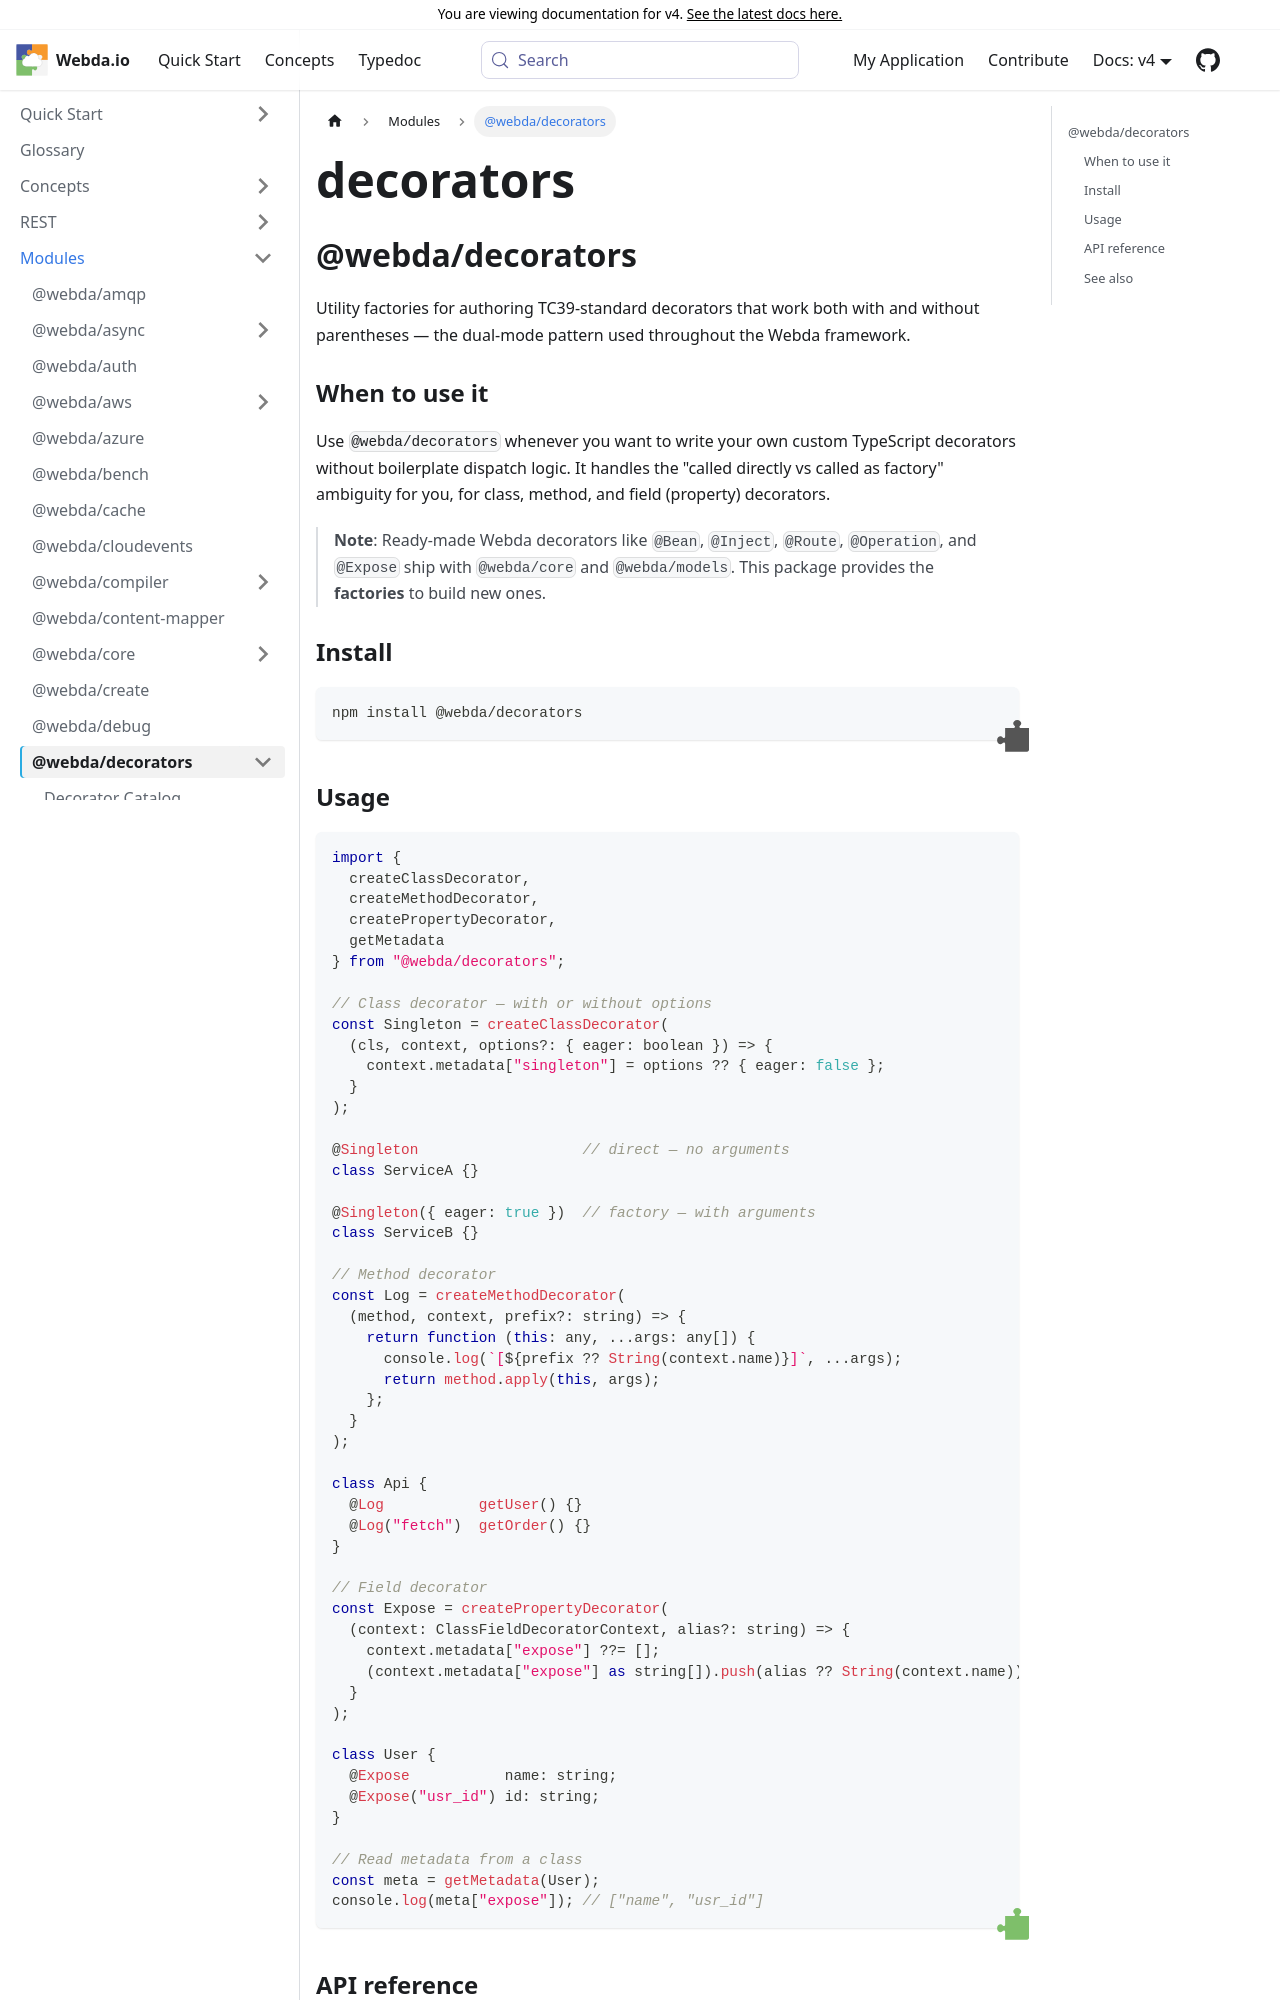

repository: loopingz/webda.io · page: v4/docs/Modules/decorators/index.html · generator: docusaurus

---
sidebar_label: "@webda/decorators"
---
# decorators

## @webda/decorators

Utility factories for authoring TC39-standard decorators that work both with and without parentheses — the dual-mode pattern used throughout the Webda framework.

### When to use it

Use `@webda/decorators` whenever you want to write your own custom TypeScript decorators without boilerplate dispatch logic. It handles the "called directly vs called as factory" ambiguity for you, for class, method, and field (property) decorators.

> **Note**: Ready-made Webda decorators like `@Bean`, `@Inject`, `@Route`, `@Operation`, and `@Expose` ship with `@webda/core` and `@webda/models`. This package provides the **factories** to build new ones.

### Install

```bash
npm install @webda/decorators
```
